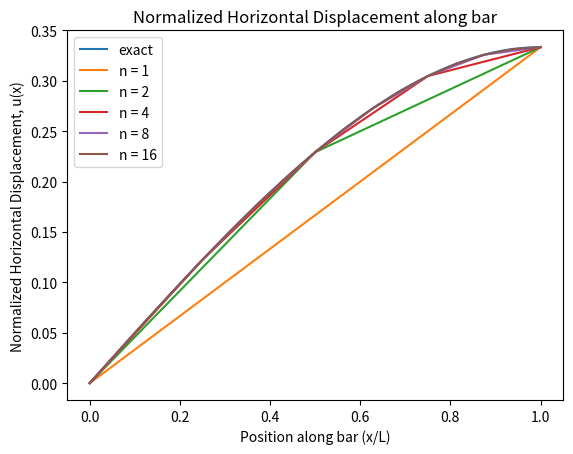
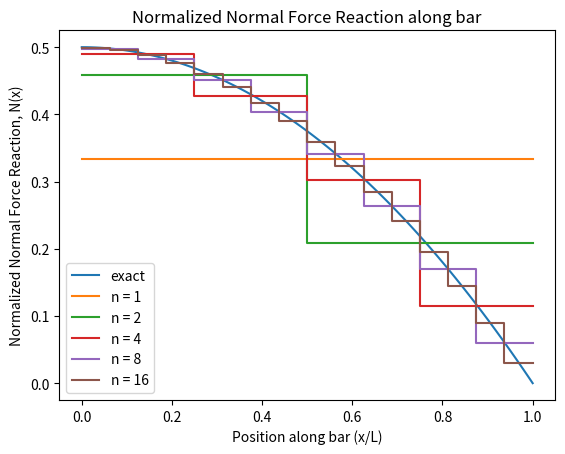
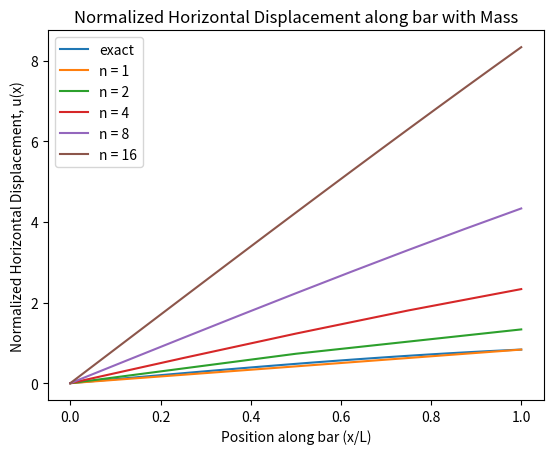
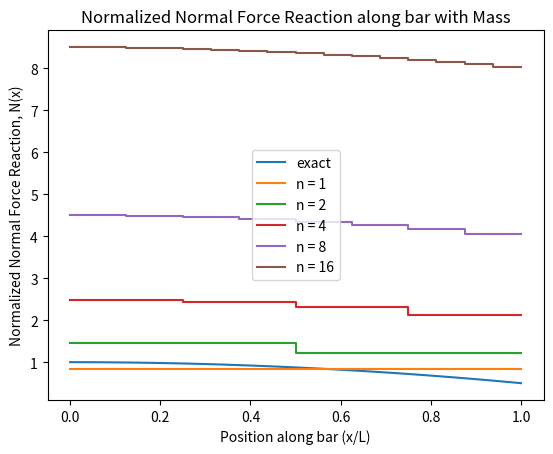

The matplotlib source for these figures, in order:
# By submitting this assignment, I agree to the following:
#   "Aggies do not lie, cheat, or steal, or tolerate those who do."
#   "I have not given or received any unauthorized aid on this assignment."
#
# Name:         Kai Elmore
# Class:        Aero 306
# Section:      500
# Team:         N/A
# Assignment:   Homework 1 Code
# Date:         09/14/2022
#
#Goal: Find the coefficiencts U to plug into a summation fomula to approximate
#      the displace in a uniaxial beam undergoing centripetal force. 
#Method: Use a matrix solver to find the U and plug into a summation solver to 
#        find the displacement at the end of the bar. 

import numpy as np
import math as math
def f(x):
 return rho * A * Omega**2 * x

'Variables'
rho = 1
Omega = 1
E = 1
A = 1
L = 1
dx = [L, L/2, L/4, L/8, L/16]
n_list = [1, 2, 4, 8, 16]
K = np.zeros((3,3))
x_list = np.linspace(0,L,4)

''' Find U vector '''
# Function to Find U vector by finding K matrix and F vector
def U_vector(n):
    dx = L/n
    x_list = np.linspace(0,L,n+1)
    x_i = L*x_list
    #print('x_i = ', x_i)
    K = np.zeros((n,n))
    multiplier = (rho*Omega**2*dx**2)/6
    F_i = np.zeros((n,1))
    for i in range(1,n+1):
        for j in range(1,n+1):
            if i == j and i != n: 
                K[i-1][j-1] = 2
            elif np.abs(i-j) == 1:
                K[i-1][j-1] = -1
            elif np.abs(i-j) > 1:
                K[i-1][j-1] = 0
            elif i == j and i == n:
                K[i-1][j-1] = 1
    for i in range(0, n + 1):
        if i == 0:
            F_i[i-1] = 0
        elif i < n and i != 0:
            F_i[i-1] = f(x_i[i-1]) + 4*f(x_i[i]) + f(x_i[i+1])
        elif i == n:
            F_i[i-1] = f(x_i[i-1]) + 2*f(x_i[i])
    U = np.linalg.solve(K,multiplier*F_i)
    return U

# Function to convert U vector matrix to list
def U_vector_convert(U_vect):
    U_list = []
    for row in range(len(U_vect)):
        U_list.append(U_vect[row][0])
    U_list.insert(0, 0.0)
    return U_list

U_1_list = U_vector_convert(U_vector(1))
U_2_list = U_vector_convert(U_vector(2))
U_4_list = U_vector_convert(U_vector(4))
U_8_list = U_vector_convert(U_vector(8))
U_16_list = U_vector_convert(U_vector(16))

''' Finding N values '''
def N_vector(U_list, n, delta_x):
    N_values = [0.0] * n
    for i in range(1, n+1):
        if i == 1:
            N_values[i-1] = A*E*U_list[i]/delta_x
        else:
            N_values[i-1] = A*E*(U_list[i] - U_list[i - 1])/delta_x
    return N_values

def N_plot(N_list, x_list, n):
    N_x_list = [0]
    N_plot_list = []
    for point in range(1, n + 1):
        if point == n:
            N_x_list.append(x_list[point])
        else:
            N_x_list.append(x_list[point])
            N_x_list.append(x_list[point])
        N_plot_list.append(N_list[point - 1])
        N_plot_list.append(N_list[point - 1])
    return N_x_list, N_plot_list

N_1_list = N_vector(U_1_list,1,dx[0])
N_2_list = N_vector(U_2_list,2,dx[1])
N_4_list = N_vector(U_4_list,4,dx[2])
N_8_list = N_vector(U_8_list,8,dx[3])
N_16_list = N_vector(U_16_list,16,dx[4])


''' Plotting '''
import matplotlib.pyplot as plt

def u_x(x):
    u = ((rho*Omega**2)/6*E)*(3*L**2*x - x**3)
    return u
def N_x(x):
    N = (0.5*rho*A*Omega**2)*(L**2 - x**2)
    return N

# plotting displacement U
x_list = np.linspace(0,L,100)
x_1_list = np.linspace(0,L,n_list[0] + 1)
x_2_list = np.linspace(0,L,n_list[1] + 1)
x_4_list = np.linspace(0,L,n_list[2] + 1)
x_8_list = np.linspace(0,L,n_list[3] + 1)
x_16_list = np.linspace(0,L,n_list[4] + 1)

u_exact_list = []
N_exact_list = []
for point in range(len(x_list)):
    u_exact_list.append(u_x(x_list[point]))
    N_exact_list.append(N_x(x_list[point]))

plt.figure()

plt.plot(x_list,u_exact_list, label = 'exact')
plt.plot(x_1_list,U_1_list, label = 'n = 1')
plt.plot(x_2_list,U_2_list, label = 'n = 2')
plt.plot(x_4_list,U_4_list, label = 'n = 4')
plt.plot(x_8_list,U_8_list, label = 'n = 8')
plt.plot(x_16_list,U_16_list, label = 'n = 16')
plt.xlabel('Position along bar (x/L)')
plt.ylabel('Normalized Horizontal Displacement, u(x)')
plt.title('Normalized Horizontal Displacement along bar')
plt.legend()

# plotting reaction N
N_x_1_list, N_1_plot_list = N_plot(N_1_list, x_1_list, n_list[0])
N_x_2_list, N_2_plot_list = N_plot(N_2_list, x_2_list, n_list[1])
N_x_4_list, N_4_plot_list = N_plot(N_4_list, x_4_list, n_list[2])
N_x_8_list, N_8_plot_list = N_plot(N_8_list, x_8_list, n_list[3])
N_x_16_list, N_16_plot_list = N_plot(N_16_list, x_16_list, n_list[4])

plt.figure()
plt.plot(x_list,N_exact_list, label = 'exact')
plt.plot(N_x_1_list, N_1_plot_list, label = 'n = 1')
plt.plot(N_x_2_list, N_2_plot_list, label = 'n = 2')
plt.plot(N_x_4_list, N_4_plot_list, label = 'n = 4')
plt.plot(N_x_8_list, N_8_plot_list, label = 'n = 8')
plt.plot(N_x_16_list, N_16_plot_list, label = 'n = 16')
plt.xlabel('Position along bar (x/L)')
plt.ylabel('Normalized Normal Force Reaction, N(x)')
plt.title('Normalized Normal Force Reaction along bar')
plt.legend()

''' Rate of Convergence Calculation '''

'''    first method'''
N_0_exact = (rho*A*Omega**2)/2*(L**2)
error_1 = np.abs(N_0_exact - N_1_list[0])
error_2 = np.abs(N_0_exact - N_2_list[0])
fraction = error_1/error_2
Rate = math.log(fraction,2)

'''    second method'''
N_0_estimate = [0.0] * len(dx)
def N_estimate(U_list,dx):
    estimate = A*E*(U_list[1]/dx) + ((rho*A*Omega**2)*(dx**2))/6
    return estimate

N_0_estimate[0] = N_estimate(U_1_list, dx[0])
N_0_estimate[1] = N_estimate(U_2_list, dx[1])
N_0_estimate[2] = N_estimate(U_4_list, dx[2])
N_0_estimate[3] = N_estimate(U_8_list, dx[3])
N_0_estimate[4] = N_estimate(U_16_list, dx[4])

###############################################################################
''' Part 2 '''

'Variables'
rho = 1
Omega = 1
E = 1
A = 1
L = 1
dx = [L, L/2, L/4, L/8, L/16]
n_list = [1, 2, 4, 8, 16]
M = rho*L*A*0.5
P = M*Omega**2*L
M_x = L

''' Find U vector '''
# Function to Find U vector by finding K matrix and F vector
def U_vector_2(n):
    dx = L/n
    x_list = np.linspace(0,L,n+1)
    x_i = L*x_list
    #print('x_i = ', x_i)
    K = np.zeros((n,n))
    multiplier = (rho*Omega**2*dx**2)/(6*E)
    F_i = np.zeros((n,1))
    # Finding K matrix
    for i in range(1,n+1):
        for j in range(1,n+1):
            if i == j and i != n: 
                K[i-1][j-1] = 2
            elif np.abs(i-j) == 1:
                K[i-1][j-1] = -1
            elif np.abs(i-j) > 1:
                K[i-1][j-1] = 0
            elif i == j and i == n:
                K[i-1][j-1] = 1
    # Finding F vector
    for i in range(0, n + 1):
        if i == 0:
            F_i[i-1] = 0
        elif i < n and i != 0:
            F_i[i-1] = f(x_i[i-1]) + 4*f(x_i[i]) + f(x_i[i+1])
        elif i == n:
            F_i[i-1] = f(x_i[i-1]) + 2*f(x_i[i])

    # Correction Vector for F
    vP = np.zeros((n,1))
    delta = (M_x % dx)
    index = int((M_x - delta)/dx)
    if index == 1:
        vP[0][0] = ((delta + 1) / dx) * P
    else:
        vP[index - 1][0] = (1 - (delta/dx)) * P
        vP[index - 2][0] = (delta/dx) * P
    F_i = F_i *multiplier
    F_i = F_i + vP
    U = np.linalg.solve(K,F_i)
    print('U = ', U)
    return U
    


# Function to convert U vector matrix to list
def U_vector_convert(U_vect):
    U_list = []
    for row in range(len(U_vect)):
        U_list.append(U_vect[row][0])
    U_list.insert(0, 0.0)
    return U_list

U_1_list = U_vector_convert(U_vector_2(1))
U_2_list = U_vector_convert(U_vector_2(2))
U_4_list = U_vector_convert(U_vector_2(4))
U_8_list = U_vector_convert(U_vector_2(8))
U_16_list = U_vector_convert(U_vector_2(16))

# finding N vector 
N_1_list = N_vector(U_1_list,1,dx[0])
N_2_list = N_vector(U_2_list,2,dx[1])
N_4_list = N_vector(U_4_list,4,dx[2])
N_8_list = N_vector(U_8_list,8,dx[3])
N_16_list = N_vector(U_16_list,16,dx[4])

# plotting reaction N
N_x_1_list, N_1_plot_list = N_plot(N_1_list, x_1_list, n_list[0])
N_x_2_list, N_2_plot_list = N_plot(N_2_list, x_2_list, n_list[1])
N_x_4_list, N_4_plot_list = N_plot(N_4_list, x_4_list, n_list[2])
N_x_8_list, N_8_plot_list = N_plot(N_8_list, x_8_list, n_list[3])
N_x_16_list, N_16_plot_list = N_plot(N_16_list, x_16_list, n_list[4])

''' Plotting '''

def u_x(x):
    u = ((rho*Omega**2)/E)*(L**2*x - (x**3)/6)
    return u
def N_x(x):
    N = (rho*A*Omega**2)*(L**2 - (x**2)/2)
    return N

# plotting displacement U
x_list = np.linspace(0,L,100)
x_1_list = np.linspace(0,L,n_list[0] + 1)
x_2_list = np.linspace(0,L,n_list[1] + 1)
x_4_list = np.linspace(0,L,n_list[2] + 1)
x_8_list = np.linspace(0,L,n_list[3] + 1)
x_16_list = np.linspace(0,L,n_list[4] + 1)

u_exact_list = []
N_exact_list = []
for point in range(len(x_list)):
    u_exact_list.append(u_x(x_list[point]))
    N_exact_list.append(N_x(x_list[point]))

plt.figure()
plt.plot(x_list,u_exact_list, label = 'exact')
plt.plot(x_1_list,U_1_list, label = 'n = 1')
plt.plot(x_2_list,U_2_list, label = 'n = 2')
plt.plot(x_4_list,U_4_list, label = 'n = 4')
plt.plot(x_8_list,U_8_list, label = 'n = 8')
plt.plot(x_16_list,U_16_list, label = 'n = 16')
plt.xlabel('Position along bar (x/L)')
plt.ylabel('Normalized Horizontal Displacement, u(x)')
plt.title('Normalized Horizontal Displacement along bar with Mass')
plt.legend()

plt.figure()
plt.plot(x_list,N_exact_list, label = 'exact')
plt.plot(N_x_1_list, N_1_plot_list, label = 'n = 1')
plt.plot(N_x_2_list, N_2_plot_list, label = 'n = 2')
plt.plot(N_x_4_list, N_4_plot_list, label = 'n = 4')
plt.plot(N_x_8_list, N_8_plot_list, label = 'n = 8')
plt.plot(N_x_16_list, N_16_plot_list, label = 'n = 16')
plt.xlabel('Position along bar (x/L)')
plt.ylabel('Normalized Normal Force Reaction, N(x)')
plt.title('Normalized Normal Force Reaction along bar with Mass')
plt.legend()


